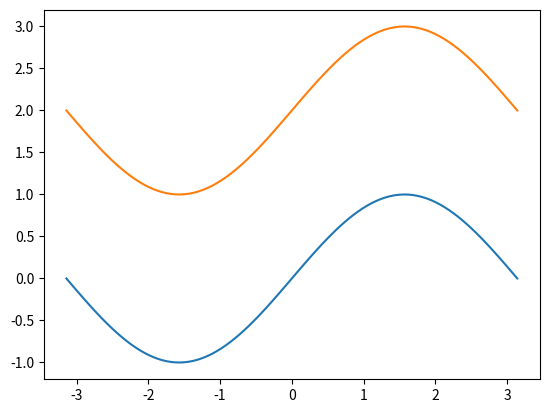

This chart was generated by the following Python code:
import matplotlib.pyplot as plt
import numpy as np
x = np.linspace(-np.pi,np.pi, 100)
y = np.sin(x)
plt.plot(x, y)
plt.plot(x, 2+np.sin(x))
plt.show()